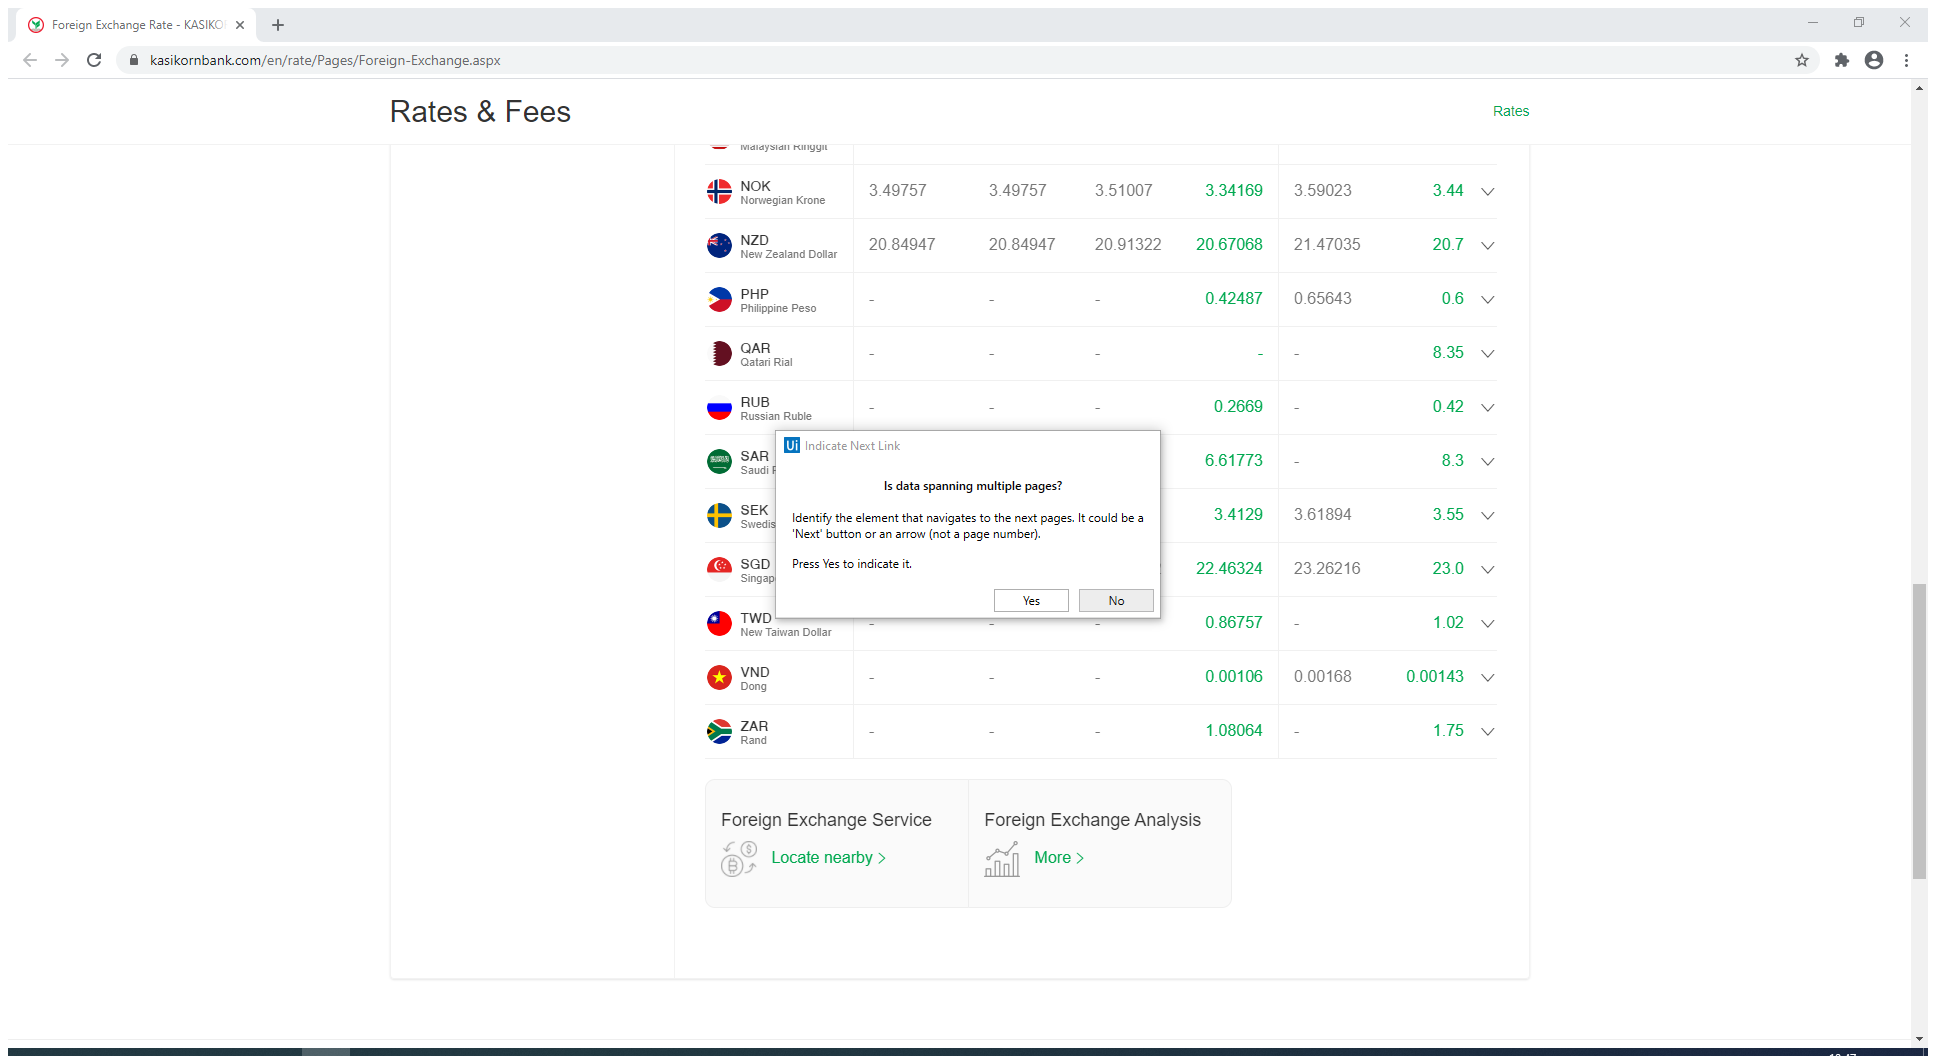
Workflow: KBank

Step 1: Attach Browser 'ForeignEx Page' in window 'Foreign Exchange Rate - KASIKORNBANK' (chrome.exe)

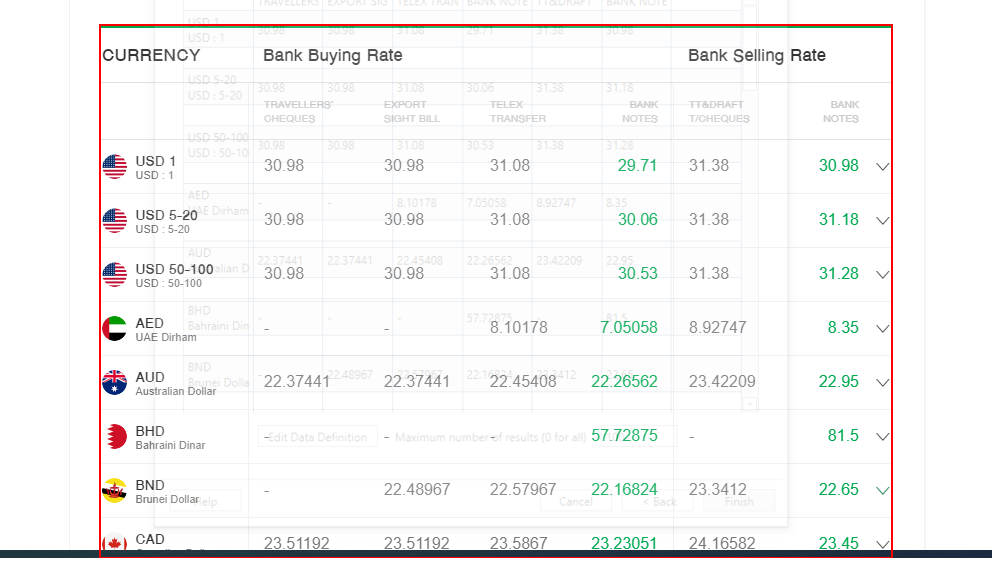
Step 2: get-text from the table

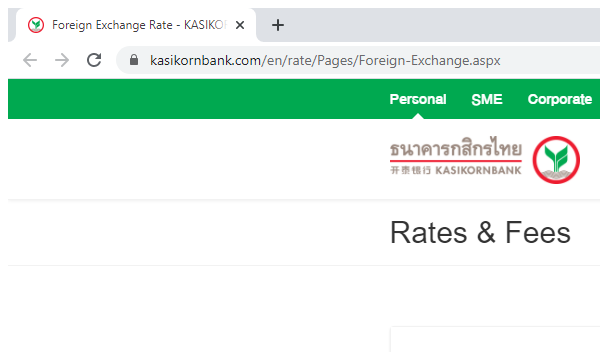
Step 3: Close Window 'chrome.exe Foreign'